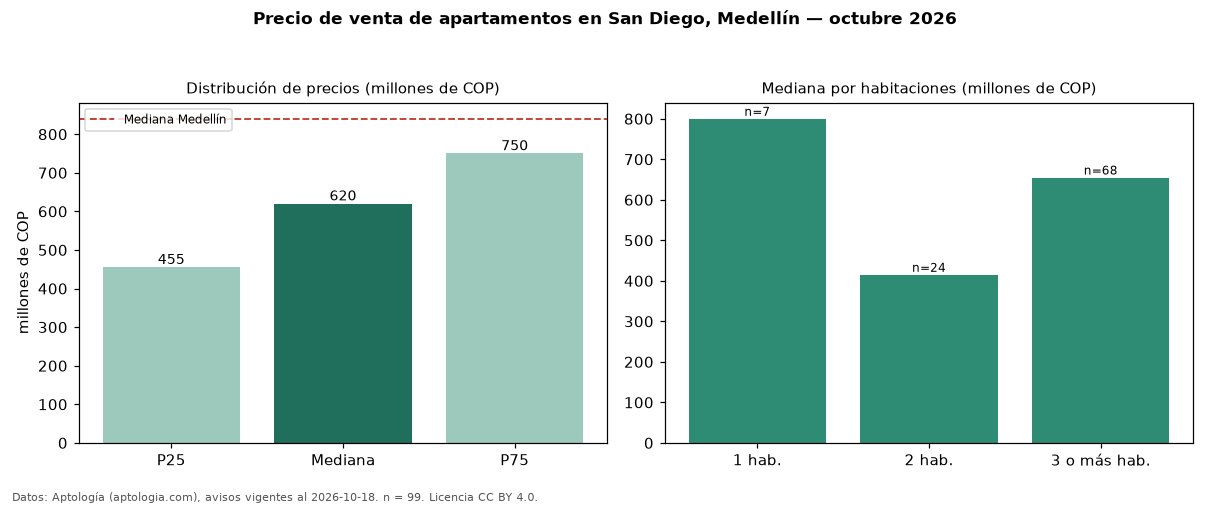

The table this chart was drawn from, first rows:
seccion, metrica, valor, moneda, n
precio, p25, 455000000, COP, 99
precio, mediana, 620000000, COP, 99
precio, p75, 750000000, COP, 99
precio, minimo, 185000000, COP, 99
precio, maximo, 1290000000, COP, 99
m2, mediana_precio_m2, 7757310, COP, 98
m2, area_mediana_m2, 76.3, m2, 98
admin, mediana_admin_mes, 423000, COP, 59
banos, mediana_banos, 2.0, , 
parqueadero, pct_con_parqueadero, 91.9, %, 86
estrato, estrato_mas_frecuente, 5, , 96
habitaciones, 1, 800000000, COP, 7
habitaciones, 2, 415000000, COP, 24
habitaciones, 3+, 655000000, COP, 68
ciudad, mediana_ciudad_referencia, 840000000, COP, 
ciudad, mediana_m2_ciudad, 7500000, COP, 
fuente, fecha_datos, 2026-10-18, , 
fuente, atribucion, https://www.aptologia.com/venta/medellin…, , 
fuente, licencia, CC BY 4.0, , 
